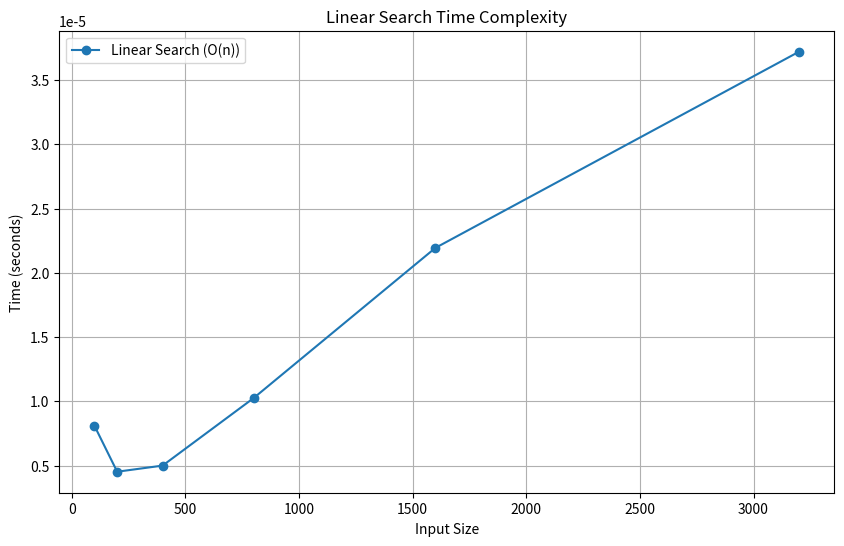

The script that saved this image:
# -*- coding: utf-8 -*-
"""Untitled0.ipynb

Automatically generated by Colab.

Original file is located at
    https://colab.research.google.com/<link-removed>
"""
# linear search
import random
import time
import matplotlib.pyplot as plt


def linear_search(arr, target):
    for i in range(len(arr)):
        if arr[i] == target:
            return i
    return -1


sizes = [100, 200, 400, 800, 1600, 3200]
linear_times = []

for size in sizes:
    arr = random.sample(range(1, size*10), size)
    start_time = time.time()
    linear_search(arr, arr[random.randint(0, size-1)])
    linear_times.append(time.time() - start_time)


plt.figure(figsize=(10, 6))
plt.plot(sizes, linear_times, label="Linear Search (O(n))", marker='o')
plt.xlabel("Input Size")
plt.ylabel("Time (seconds)")
plt.title("Linear Search Time Complexity")
plt.legend()
plt.grid(True)
plt.show()
